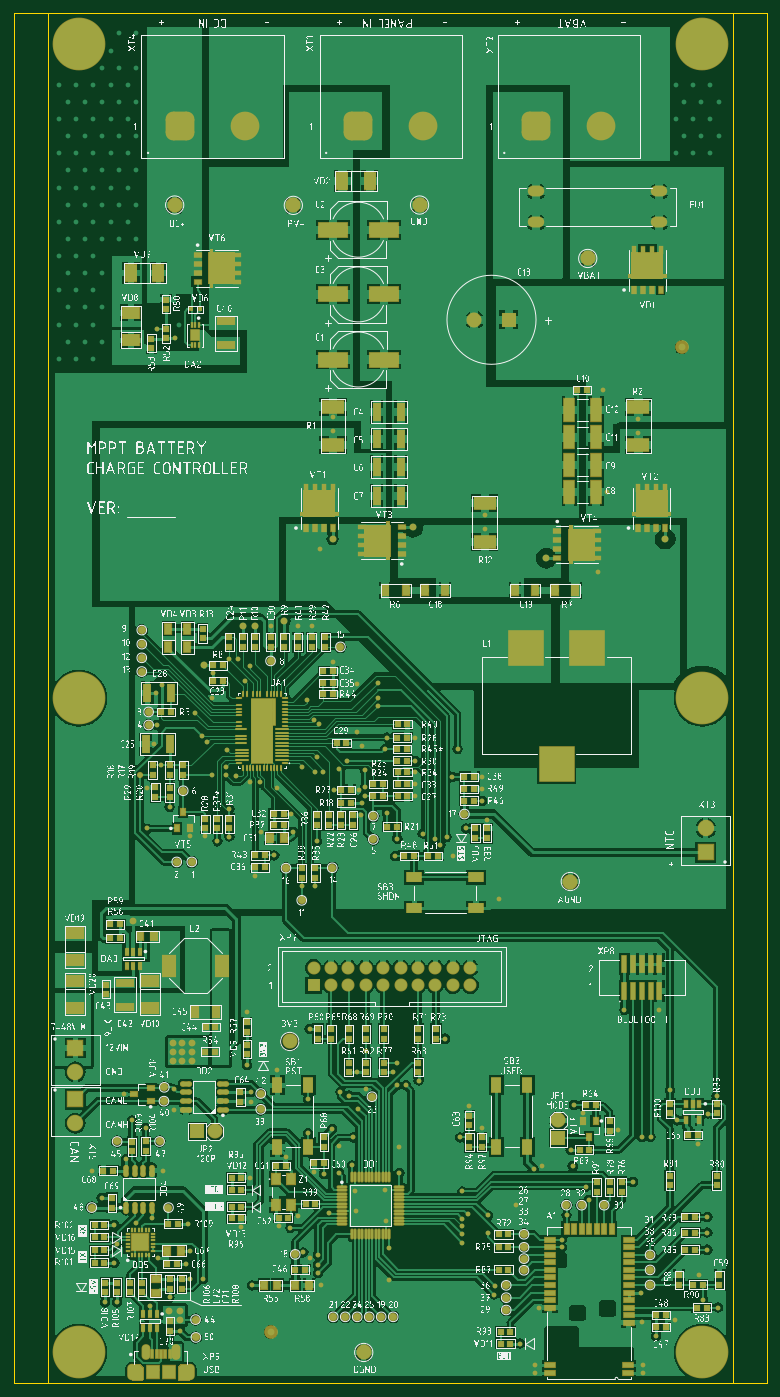
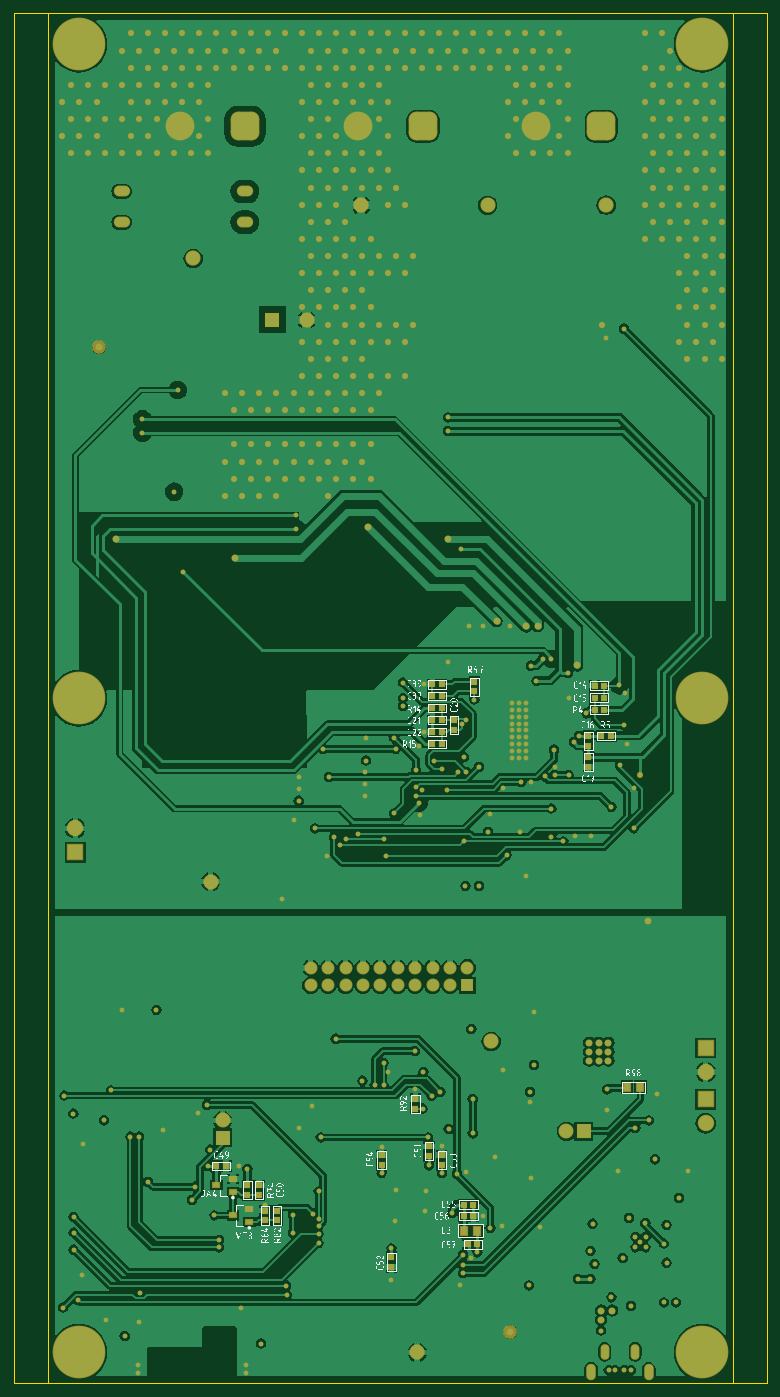
Circuit board: 7 layer files. Board 110.0 x 200.0 mm.
- bottom_copper: PCB_MPPT.GBL (97330 bytes)
- bottom_silk: PCB_MPPT.GBO (184326 bytes)
- bottom_mask: PCB_MPPT.GBS (18802 bytes)
- outline: PCB_MPPT.GKO (412 bytes)
- top_copper: PCB_MPPT.GTL (156576 bytes)
- top_silk: PCB_MPPT.GTO (1821906 bytes)
- top_mask: PCB_MPPT.GTS (32168 bytes)

=== bottom_copper: PCB_MPPT.GBL (97330 bytes, source omitted) ===
=== bottom_silk: PCB_MPPT.GBO (184326 bytes, source omitted) ===
=== bottom_mask: PCB_MPPT.GBS (18802 bytes, source omitted) ===
=== outline: PCB_MPPT.GKO ===
G04 Layer_Color=16711935*
%FSLAX44Y44*%
%MOMM*%
G71*
G01*
G75*
%ADD80C,0.1500*%
D80*
X-375000Y-75000D02*
X-325000Y-75000D01*
X-375000Y-75000D02*
Y1925000D01*
X-325000Y1925000D01*
X675000Y-75000D02*
X725000Y-75000D01*
Y1925000D01*
X675000Y1925000D02*
X725000Y1925000D01*
X-325000Y1925000D02*
X675000D01*
X-325000Y-75000D02*
Y1925000D01*
X675000Y-75000D02*
Y1925000D01*
X-325000Y-75000D02*
X675000Y-75000D01*
M02*

=== top_copper: PCB_MPPT.GTL (156576 bytes, source omitted) ===
=== top_silk: PCB_MPPT.GTO (1821906 bytes, source omitted) ===
=== top_mask: PCB_MPPT.GTS (32168 bytes, source omitted) ===
